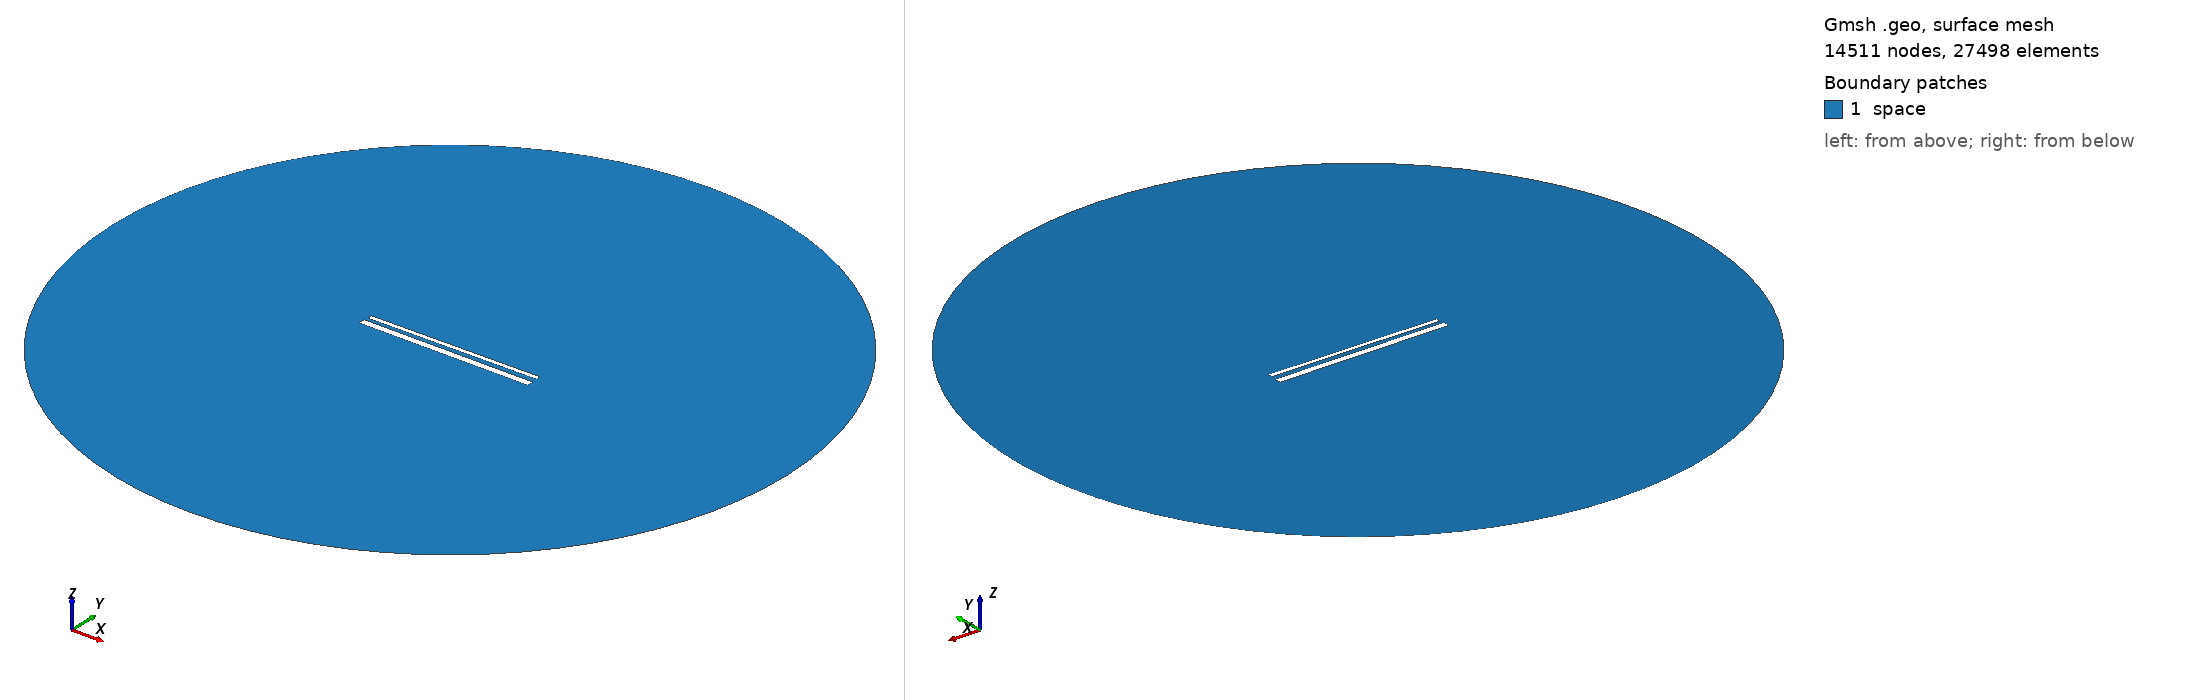

Gmsh geometry script, surface-meshed: 14511 nodes, 27498 surface elements. Boundary patches (legend numbers): 1 space. Left view from above one corner, right view from below the opposite corner. Legend entries are the model's physical surfaces. The drawing asked Gmsh for element sizes between 1% and 20% of the model's largest extent; the script's own settings can give other sizes.

=== 863.geo (drawn) ===
// Set the geometry kernel
SetFactory("OpenCASCADE");

//---------------------------------------
// Rectangles
//---------------------------------------

// Rectangle 1 (top)
Point(1) = {-49.455555555555556, 1.6277777777777778, 0, 1.0};
Point(2) = {49.455555555555556, 1.6277777777777778, 0, 1.0};
Point(3) = {49.455555555555556, 4.538888888888889, 0, 1.0};
Point(4) = {-49.455555555555556, 4.538888888888889, 0, 1.0};

Line(1) = {1, 2};
Line(2) = {2, 3};
Line(3) = {3, 4};
Line(4) = {4, 1};

Line Loop(1) = {1, 2, 3, 4};
Plane Surface(1) = {1};

Rotate { {0, 0, 1}, {0,  1.0833333333333333,  0}, 0.01 } {
  Surface{1};
}

// Rectangle 2 (bottom)
Point(5) = {-50,-1.0833333333333333, 0, 1.0};
Point(6) = { 50,-1.0833333333333333, 0, 1.0};
Point(7) = { 50,-5.083333333333333, 0, 1.0};
Point(8) = {-50,-5.083333333333333, 0, 1.0};

Line(5) = {5, 6};
Line(6) = {6, 7};
Line(7) = {7, 8};
Line(8) = {8, 5};

Line Loop(2) = {5, 6, 7, 8};
Plane Surface(2) = {2}; 


//---------------------------------------
// Circle
//---------------------------------------

// Define points
Point(9) = {0, 0, 0};        // Center
Point(10) = {200, 0, 0};     // Start point
Point(11) = {0, 200, 0};     // 90 degrees
Point(12) = {-200, 0, 0};    // 180 degrees
Point(13) = {0, -200, 0};    // 270 degrees

// Define circle arcs (each needs start, center, end)
Circle(9) = {10, 9, 11};
Circle(10) = {11, 9, 12};
Circle(11) = {12, 9, 13};
Circle(12) = {13, 9, 10};

// Define curve loop and surface if needed
Curve Loop(3) = {9, 10, 11, 12};
Surface(3) = {3};

// Subtract Rectangles from Circle
BooleanDifference{ Surface{3}; Delete; }{ Surface{1}; Surface{2}; Delete; }

//---------------------------------------
// Transfinite Lines and Surface
//---------------------------------------
r = 7;
Transfinite Line {1, 3} = 50*r Using Progression 1;
Transfinite Line {2, 4} = 2*r Using Progression 1;
Transfinite Line {5, 7} = 50*r Using Progression 1;
Transfinite Line {6, 8} = 2*r Using Progression 1;
Transfinite Line {9, 10, 11, 12} = 20 Using Progression 1;

//---------------------------------------
// Define Physical Groups
//---------------------------------------                

//--- Physical Curves
// Physical groups for boundaries
Physical Line("force_segment", 10) = {1};
Physical Line("upper_plate", 11) = {2, 3, 4};
Physical Line("lower_plate", 12) = {5, 6, 7, 8};
Physical Line("boundary", 20) = {9, 10, 11, 12};

//--- Physical Surfaces
Physical Surface("space", 30) = {3};

//---------------------------------------
// 6. Generate the Mesh
//---------------------------------------
Mesh 2;  // 2D mesh generation
